Image classification data set "Data" (ngue01/project_signe_des_main on GitHub). Class labels (4): maux tete augm, secours augm, vertige augm, vomissement augm.

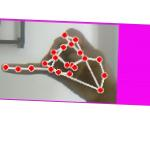
Label: maux tete augm

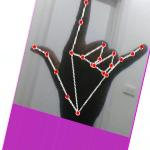
Label: secours augm

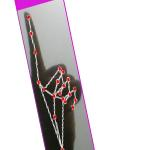
Label: vomissement augm

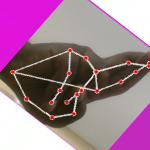
Label: vertige augm

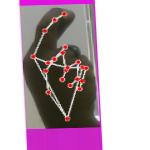
Label: vertige augm

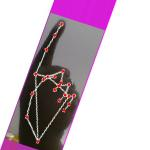
Label: vomissement augm
